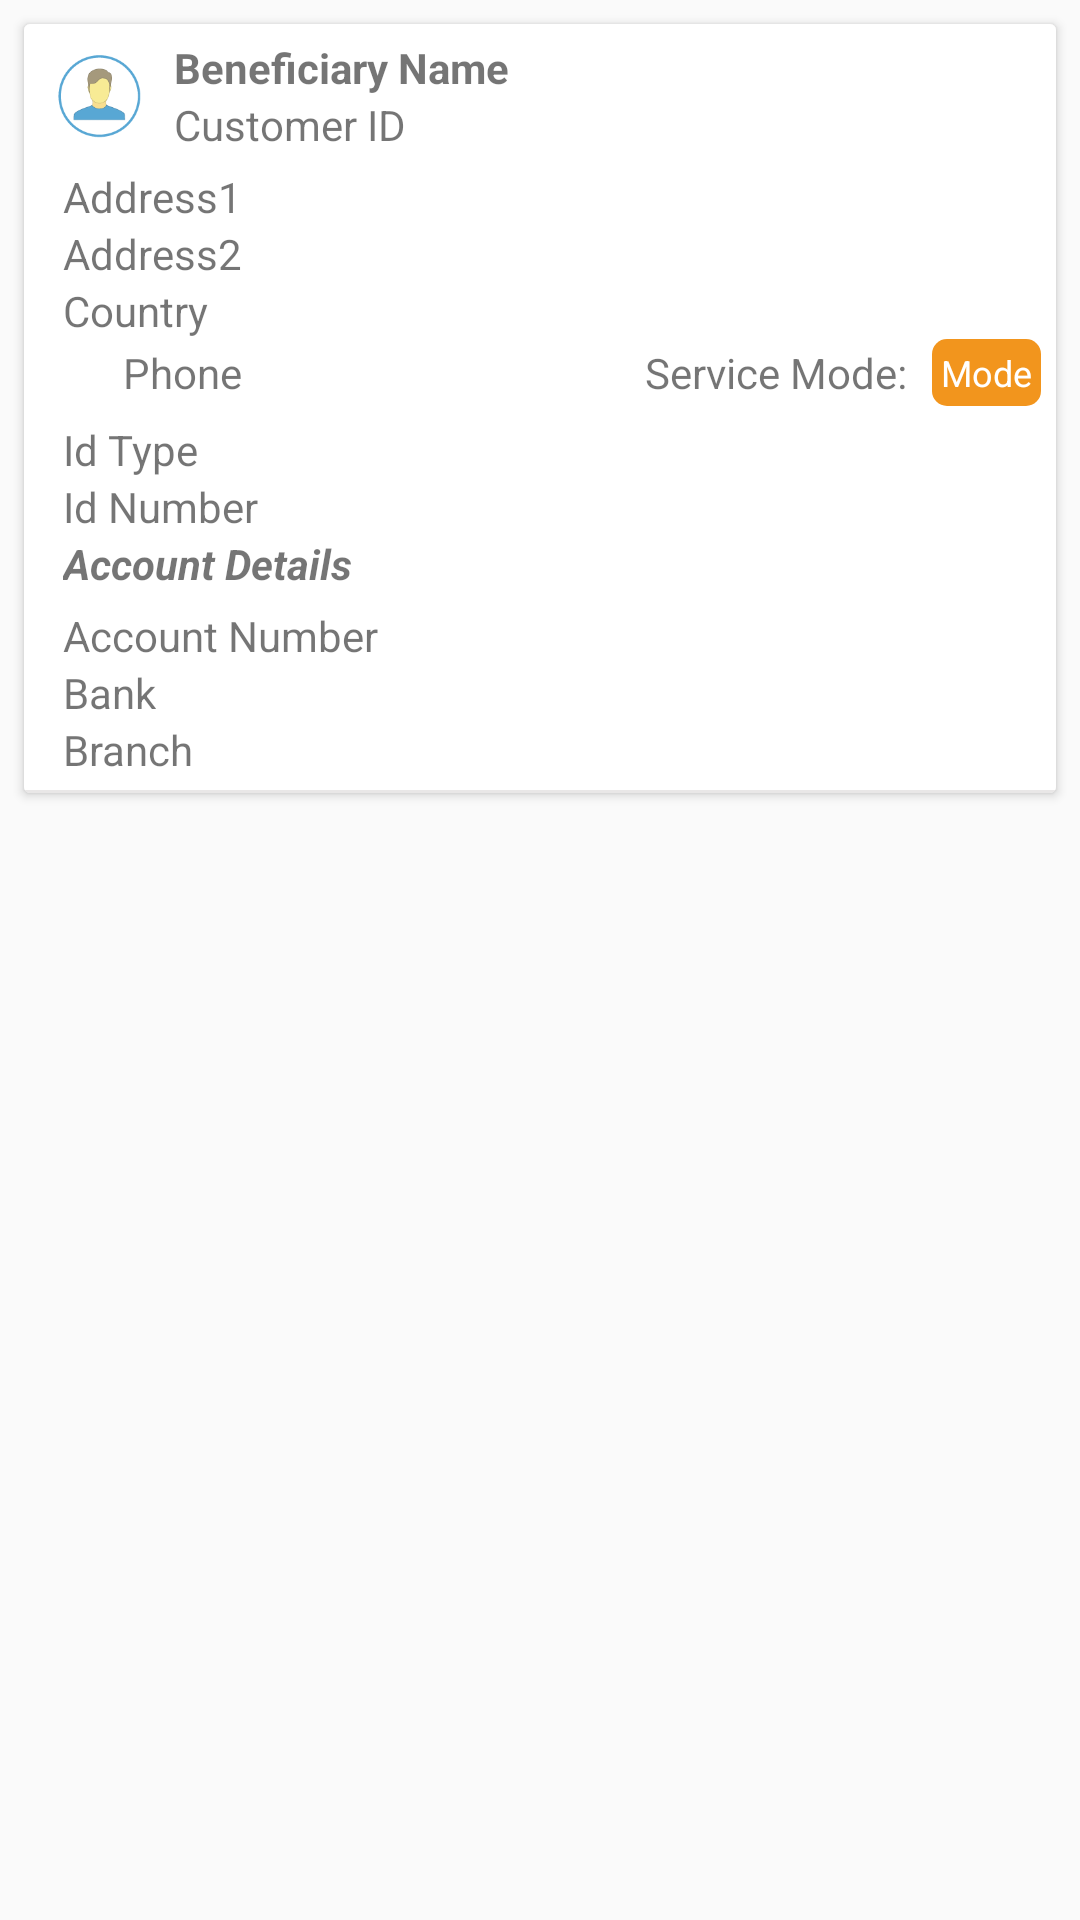

This screen was rendered from an Android layout file. Write that file and the resources it references.
<!-- AndroidManifest.xml: application theme AppTheme -->
<!-- res/layout/beneficiary_list_item.xml -->
<?xml version="1.0" encoding="utf-8"?>
<LinearLayout
    xmlns:android="http://schemas.android.com/apk/res/android"
    android:layout_width="match_parent"
    android:layout_height="wrap_content">

    <android.support.v7.widget.CardView
        android:id="@+id/card_view"
        android:layout_width="match_parent"
        android:layout_height="wrap_content"
        android:layout_margin="8dp">

        <LinearLayout xmlns:android="http://schemas.android.com/apk/res/android"
            android:id="@+id/beneficiary_layout"
            android:layout_width="match_parent"
            android:layout_height="wrap_content"
            android:gravity="center_vertical"
            android:minHeight="75dp"
            android:orientation="vertical"
            android:background="@drawable/bottom_line"
            android:padding="5dp">

            <LinearLayout
                android:layout_width="match_parent"
                android:layout_height="wrap_content"
                android:orientation="horizontal"
                android:id="@+id/Profile_row"
                android:weightSum="1">

                <ImageView
                    android:id="@+id/ProfileImage"
                    android:layout_width="40dp"
                    android:layout_height="match_parent"
                    android:scaleType="fitCenter"
                    android:padding="5dp"
                    android:src="@drawable/prof_picc"
                    android:layout_alignParentLeft="true"
                    android:layout_alignParentTop="true" />

                <LinearLayout
                    android:layout_width="wrap_content"
                    android:layout_height="wrap_content"
                    android:orientation="vertical"
                    android:layout_weight="1.02">

                    <TextView
                        android:layout_width="match_parent"
                        android:layout_height="wrap_content"
                        android:textSize="14sp"
                        android:textStyle="bold"
                        android:text="Beneficiary Name"
                        android:id="@+id/txt_beneficiary_name"
                        android:layout_gravity="center_vertical"
                        android:paddingLeft="5dp" />

                    <TextView
                        android:layout_width="219dp"
                        android:layout_height="wrap_content"
                        android:text="Customer ID"
                        android:id="@+id/custID"
                        android:layout_gravity="center_vertical"
                        android:paddingLeft="5dp" />

                </LinearLayout>

            </LinearLayout>

            <LinearLayout
                android:layout_width="match_parent"
                android:layout_height="wrap_content"
                android:layout_gravity="center"
                android:gravity="left|center_vertical"
                android:layout_marginTop="5dp"
                android:layout_weight="1"
                android:orientation="vertical">
                <TextView
                    android:id="@+id/addr1"
                    android:layout_width="fill_parent"
                    android:layout_height="wrap_content"
                    android:layout_gravity="center"
                    android:text="Address1"
                    android:paddingLeft="8dp" />
                <TextView
                    android:id="@+id/addr2"
                    android:layout_width="fill_parent"
                    android:layout_height="wrap_content"
                    android:layout_gravity="center"
                    android:text="Address2"
                    android:paddingLeft="8dp" />
                <TextView
                    android:id="@+id/country"
                    android:layout_width="fill_parent"
                    android:layout_height="wrap_content"
                    android:layout_gravity="center"
                    android:text="Country"
                    android:paddingLeft="8dp" />
                <LinearLayout
                    android:layout_width="match_parent"
                    android:layout_height="wrap_content"
                    android:gravity="left|center_vertical"
                    android:paddingLeft="8dp"
                    android:orientation="horizontal">

                    <LinearLayout
                        android:layout_width="0dp"
                        android:layout_height="wrap_content"
                        android:gravity="left|center_vertical"
                        android:layout_weight="1"
                        android:orientation="horizontal">

                        <ImageView
                            android:layout_width="15dp"
                            android:layout_height="15dp"
                            android:layout_centerInParent="true"
                            android:scaleType="centerCrop"
                            android:src="@drawable/ic_phone"
                            android:tint="@color/colorAccent" />
                        <TextView
                            android:id="@+id/phone"
                            android:layout_width="fill_parent"
                            android:layout_height="wrap_content"
                            android:layout_gravity="center"
                            android:text="Phone"
                            android:paddingLeft="5dp" />

                    </LinearLayout>
                    <LinearLayout
                        android:layout_width="0dp"
                        android:layout_height="wrap_content"
                        android:gravity="right|center_vertical"
                        android:layout_weight="1.5"
                        android:paddingLeft="8dp"
                        android:orientation="horizontal">

                        <TextView
                            android:layout_width="wrap_content"
                            android:layout_height="wrap_content"
                            android:layout_gravity="center"
                            android:text="Service Mode:"
                            android:paddingLeft="8dp" />
                        <TextView
                            android:id="@+id/mode"
                            android:layout_width="wrap_content"
                            android:layout_height="wrap_content"
                            android:layout_gravity="center"
                            android:text="Mode"
                            android:textSize="12sp"
                            android:textColor="@color/white"
                            android:background="@drawable/pending_badge"
                            android:padding="3dp"
                            android:layout_marginLeft="8dp" />

                    </LinearLayout>

                </LinearLayout>

            </LinearLayout>

            <LinearLayout
                android:id="@+id/idSection"
                android:layout_width="match_parent"
                android:layout_height="wrap_content"
                android:layout_gravity="center"
                android:gravity="left|center_vertical"
                android:layout_marginTop="5dp"
                android:layout_weight="1"
                android:orientation="vertical">

                <TextView
                    android:id="@+id/idtype"
                    android:layout_width="wrap_content"
                    android:layout_height="wrap_content"
                    android:text="Id Type"
                    android:paddingLeft="8dp" />

                <TextView
                    android:id="@+id/idno"
                    android:layout_width="wrap_content"
                    android:layout_height="wrap_content"
                    android:text="Id Number"
                    android:paddingLeft="8dp" />

            </LinearLayout>

            <LinearLayout
                android:id="@+id/accountSectionTitle"
                android:layout_width="match_parent"
                android:layout_height="wrap_content"
                android:layout_gravity="center"
                android:gravity="left|center_vertical"
                android:layout_weight="1"
                android:orientation="vertical">
                <TextView
                    android:layout_width="fill_parent"
                    android:layout_height="wrap_content"
                    android:layout_gravity="center"
                    android:text="Account Details"
                    android:textStyle="bold|italic"
                    android:paddingLeft="8dp" />

            </LinearLayout>

            <LinearLayout
                android:id="@+id/accountSectionView"
                android:layout_width="match_parent"
                android:layout_height="wrap_content"
                android:layout_gravity="center"
                android:gravity="left|center_vertical"
                android:layout_marginTop="5dp"
                android:layout_weight="1"
                android:orientation="vertical">

                <TextView
                    android:id="@+id/accno"
                    android:layout_width="wrap_content"
                    android:layout_height="wrap_content"
                    android:text="Account Number"
                    android:paddingLeft="8dp" />
                <TextView
                    android:id="@+id/bank"
                    android:layout_width="wrap_content"
                    android:layout_height="wrap_content"
                    android:text="Bank"
                    android:paddingLeft="8dp" />
                <TextView
                    android:id="@+id/branch"
                    android:layout_width="wrap_content"
                    android:layout_height="wrap_content"
                    android:text="Branch"
                    android:paddingLeft="8dp" />

            </LinearLayout>

        </LinearLayout>

    </android.support.v7.widget.CardView>

</LinearLayout>
<!-- resources referenced by this layout -->
<resources>
  <color name="colorAccent">#58a7d4</color>
  <color name="white">#FFFFFFFF</color>
  <!-- drawable bottom_line (drawable) -->
  <?xml version="1.0" encoding="utf-8"?>
  <layer-list xmlns:android="http://schemas.android.com/apk/res/android">
      <item>
          <shape android:shape="rectangle">
              <solid android:color="@color/lightBorder" />
          </shape>
      </item>
      <item android:bottom="1.2dp">
          <shape android:shape="rectangle">
              <solid android:color="#fff" />
          </shape>
      </item>
  </layer-list>
  <!-- drawable pending_badge (drawable) -->
  <?xml version="1.0" encoding="utf-8"?>
  <selector xmlns:android="http://schemas.android.com/apk/res/android">
      <item>
          <shape android:shape="rectangle">
              <solid android:color="#f2951d"/>
              <corners android:radius="5dp" />
          </shape>
      </item>
      <item
          android:top="1dp"
          android:bottom="1dp"
          android:left="1dp"
          android:right="1dp">
          <shape android:shape="rectangle">
              <solid android:color="@color/white"/>
              <corners android:radius="5dp" />
          </shape>
      </item>
  
  </selector>
  <!-- drawable prof_picc: png bitmap (drawable, 4500 bytes) -->
  <style name="AppTheme" parent="Theme.AppCompat.Light.DarkActionBar">
          
          <item name="colorPrimary">@color/colorPrimary</item>
          <item name="colorPrimaryDark">@color/colorPrimaryDark</item>
          <item name="colorAccent">@color/colorAccent</item>
          <item name="android:textAllCaps">false</item>
      </style>
  <color name="lightBorder">#e9e7e7</color>
  <color name="colorPrimary">#4d90b7</color>
  <color name="colorPrimaryDark">#417492</color>
</resources>
